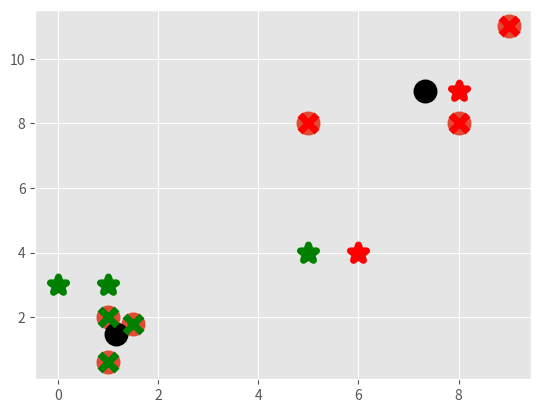

Source code (Python):
import matplotlib.pyplot as plt
from matplotlib import style
import numpy as np

style.use('ggplot')

X = np.array([
	[1,2],
	[1.5, 1.8],
	[5,8],
	[8,8],
	[1,0.6],
	[9,11]
	])

plt.scatter(X[:,0], X[:,1], s=150, linewidths=5)
plt.show()

colors = 10*["g", "r", "c", "b", "k"]

class K_Means:
	def __init__(self, k=2, tol=0.001, max_iter = 300):
		self.k = k
		self.tol = tol
		self.max_iter = max_iter

	def fit(self, data):
		self.centroids = {}

		for i in range(self.k):
			self.centroids[i] = data[i]

		for i in range(self.max_iter):
			self.classifications = {}

			for i in range(self.k):
				self.classifications[i] = []

			for featureset in X:
				distances = [np.linalg.norm(featureset-self.centroids[centroid]) for centroid in self.centroids]
				classification = distances.index(min(distances))
				self.classifications[classification].append(featureset)

			prev_centroids = dict(self.centroids)

			for classification in self.classifications:
				self.centroids[classification] = np.average(self.classifications[classification], axis=0)

			optimized = True

			for c in self.centroids:
				original_centroid = prev_centroids[c]
				current_centroid = self.centroids[c]
				if np.sum((current_centroid-original_centroid)/original_centroid*100.0) > self.tol:
					optimized = False

			if optimized:
				break
	def predict(self, data):
		distances = [np.linalg.norm(data-self.centroids[centroid]) for centroid in self.centroids]
		classification = distances.index(min(distances))
		return classification

clf = K_Means()
clf.fit(X)

for centroid in clf.centroids:
	plt.scatter(clf.centroids[centroid][0], clf.centroids[centroid][1], 
		marker='o', color='k', s=150, linewidths=5)

for classification in clf.classifications:
	color = colors[classification]
	for featureset in clf.classifications[classification]:
		plt.scatter(featureset[0], featureset[1], marker='x', color = color, s=150, linewidths=5)

unknonws = np.array([	[1,3],
						[8,9],
						[0,3],
						[5,4],
						[6,4]])

for unknonw in unknonws:
	classification = clf.predict(unknonw)
	plt.scatter(unknonw[0], unknonw[1], marker='*', color=colors[classification], s=150, linewidths=5)

plt.show()